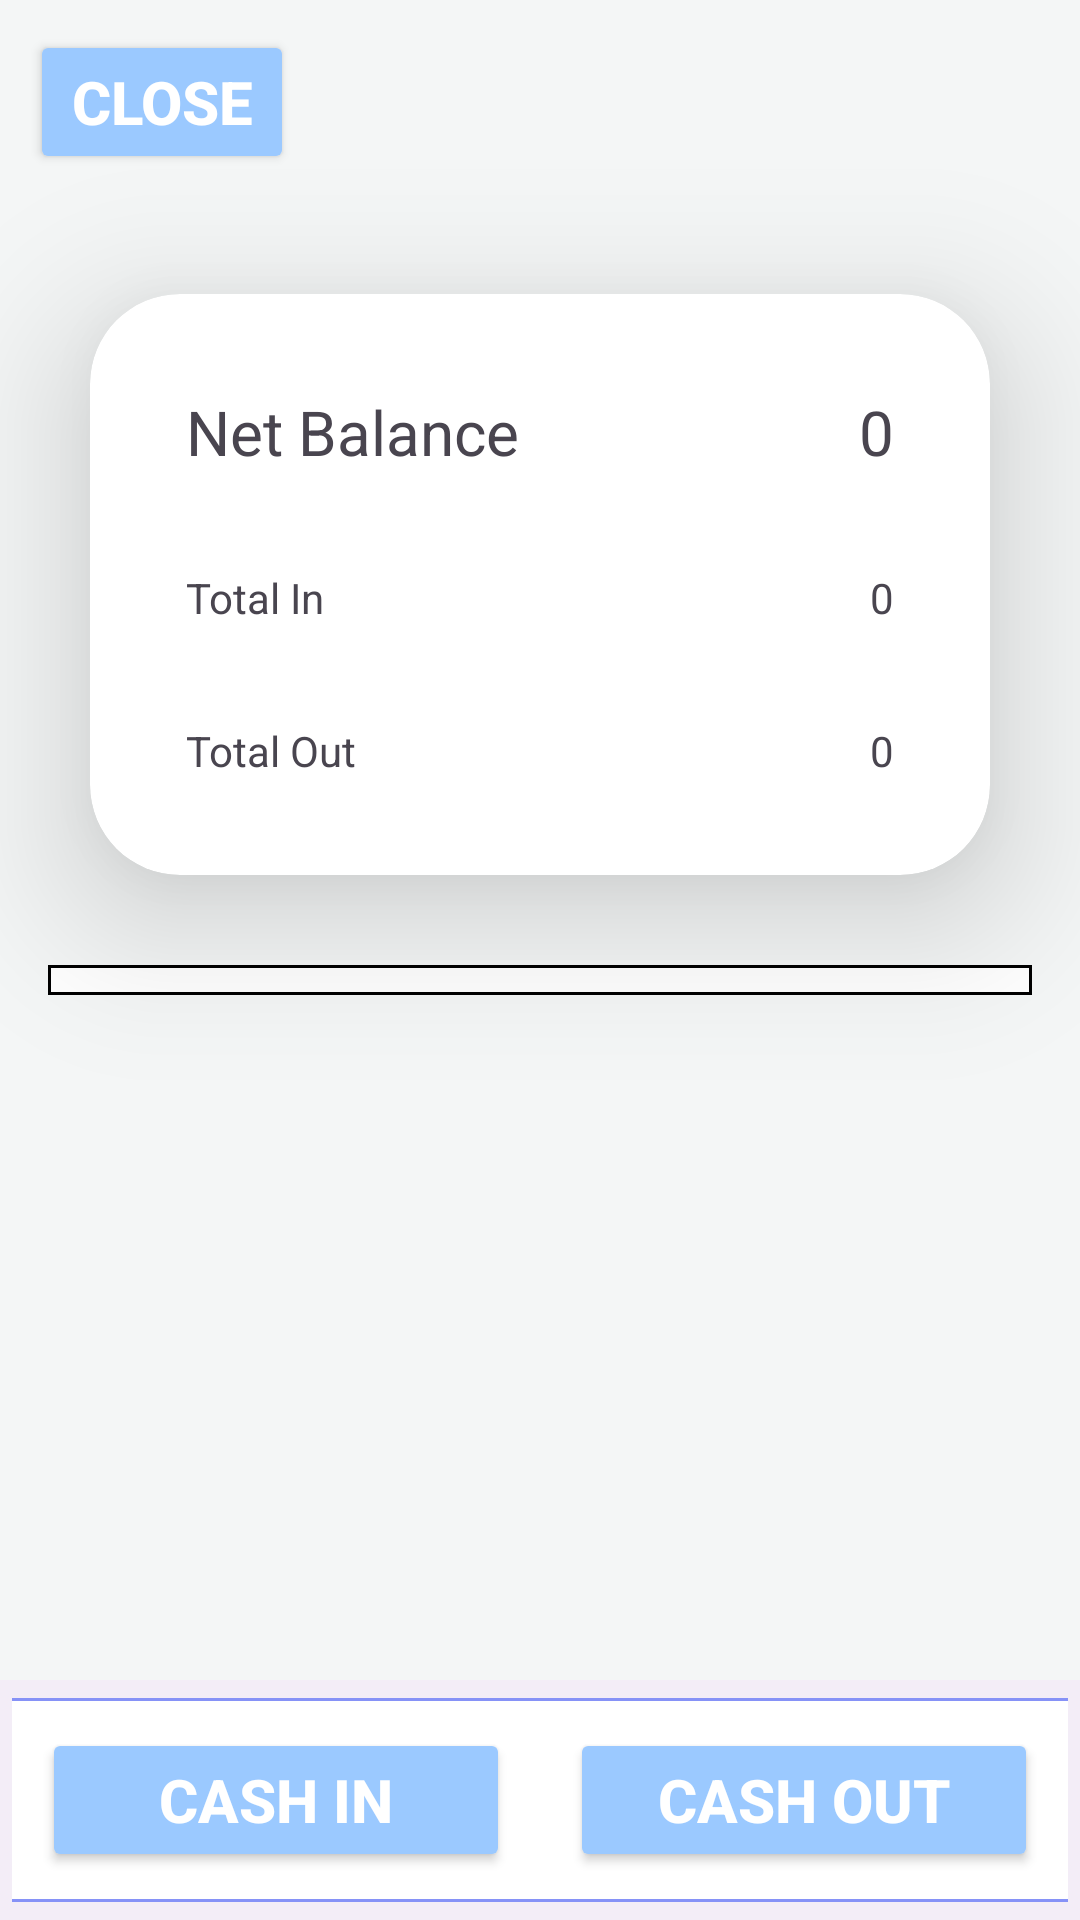

Reconstruct the res/layout file that produces this screen, plus the resources it refers to.
<!-- AndroidManifest.xml: application theme Theme.Accounting -->
<!-- res/layout/cash_book_view.xml -->
<?xml version="1.0" encoding="utf-8"?>
<androidx.constraintlayout.widget.ConstraintLayout xmlns:android="http://schemas.android.com/apk/res/android"
    xmlns:app="http://schemas.android.com/apk/res-auto"
    android:layout_width="match_parent"
    android:layout_height="match_parent">
    <LinearLayout
        android:background="@color/grey_white"
        android:layout_width="match_parent"
        android:layout_height="match_parent"
        android:orientation="vertical"
        app:layout_constraintTop_toTopOf="parent">

        <Button
            android:text="close"
            android:id="@+id/closeButton"
            android:layout_width="wrap_content"
            android:layout_height="wrap_content"
            android:layout_margin="10dp"
            android:theme="@style/buttonStyle"
            android:backgroundTint="@color/plain_blue"
            android:textSize="20sp"
            app:layout_constraintTop_toTopOf="parent"
            app:layout_constraintLeft_toLeftOf="parent" />

        <androidx.cardview.widget.CardView
            android:id="@+id/dashBoard"
            android:layout_width="match_parent"
            android:layout_height="wrap_content"
            android:layout_margin="30dp"
            app:cardCornerRadius="30dp"
            app:cardElevation="20dp"
            android:background="@drawable/custom_edittext"
            android:translationZ="10dp"
            app:layout_constraintTop_toBottomOf="@+id/closeButton">

            <LinearLayout
                android:id="@+id/cashRecord"
                android:layout_width="match_parent"
                android:layout_height="wrap_content"
                android:orientation="vertical"
                android:padding="16dp">

                <LinearLayout
                    android:orientation="horizontal"
                    android:layout_width="match_parent"
                    android:layout_height="wrap_content"
                    android:padding="16dp">
                    <TextView
                        android:layout_weight="1"
                        android:layout_width="match_parent"
                        android:layout_height="wrap_content"
                        android:text="Net Balance"
                        android:textSize="10pt"/>
                    <TextView
                        android:id="@+id/netBalanceTextView"
                        android:layout_weight="1"
                        android:layout_width="match_parent"
                        android:layout_height="wrap_content"
                        android:gravity="right"
                        android:textSize="10pt"
                        android:text="0"/>
                </LinearLayout>

                <LinearLayout
                    android:orientation="horizontal"
                    android:layout_width="match_parent"
                    android:layout_height="wrap_content"
                    android:padding="16dp">
                    <TextView
                        android:layout_weight="1"
                        android:layout_width="match_parent"
                        android:layout_height="wrap_content"
                        android:text="Total In"/>
                    <TextView
                        android:id="@+id/totalInTextView"
                        android:layout_weight="1"
                        android:layout_width="match_parent"
                        android:layout_height="wrap_content"
                        android:text="0"
                        android:gravity="right"/>
                </LinearLayout>

                <LinearLayout
                    android:orientation="horizontal"
                    android:layout_width="match_parent"
                    android:layout_height="wrap_content"
                    android:padding="16dp">
                    <TextView
                        android:layout_weight="1"
                        android:layout_width="match_parent"
                        android:layout_height="wrap_content"
                        android:text="Total Out"/>
                    <TextView
                        android:id="@+id/totalOutTextView"
                        android:layout_weight="1"
                        android:layout_width="match_parent"
                        android:layout_height="wrap_content"
                        android:text="0"
                        android:gravity="right"/>
                </LinearLayout>
            </LinearLayout>

        </androidx.cardview.widget.CardView>

        <LinearLayout
            android:layout_width="match_parent"
            android:layout_height="wrap_content"
            android:orientation="horizontal"
            android:layout_marginLeft="16dp"
            android:layout_marginRight="16dp"
            android:layout_marginBottom="?actionBarSize"
            android:background="@drawable/back"
            app:layout_constraintTop_toBottomOf="@id/dashBoard">

            <androidx.recyclerview.widget.RecyclerView
                android:id="@+id/cashInRecyclerView"
                android:layout_weight="1"
                android:layout_gravity="top"
                android:layout_width="match_parent"
                android:layout_margin="5dp"
                android:layout_height="wrap_content"/>
            <androidx.recyclerview.widget.RecyclerView
                android:id="@+id/cashOutRecyclerView"
                android:layout_weight="1"
                android:layout_gravity="top"
                android:layout_margin="5dp"
                android:layout_width="match_parent"
                android:layout_height="wrap_content"/>
        </LinearLayout>


    </LinearLayout>
    <androidx.coordinatorlayout.widget.CoordinatorLayout
        android:id="@+id/bottom_app_bar_layout"
        android:layout_width="match_parent"
        android:layout_height="wrap_content"
        android:layout_gravity="bottom"
        app:layout_constraintBottom_toBottomOf="parent" >

        <com.google.android.material.bottomappbar.BottomAppBar
            android:id="@+id/bottom_app_bar"
            android:layout_width="match_parent"
            android:layout_height="wrap_content"
            android:contentInsetLeft="0dp"
            android:contentInsetStart="0dp"
            app:contentInsetLeft="0dp"
            app:contentInsetStart="0dp"
            app:fabCradleMargin="0dp"
            app:fabCradleRoundedCornerRadius="0dp"
            app:layout_constraintBottom_toBottomOf="parent">
            <LinearLayout
                android:background="@drawable/menu_frame"
                android:layout_width="match_parent"
                android:layout_height="wrap_content"
                android:orientation="horizontal">
                <Button
                    android:layout_margin="10dp"
                    android:id="@+id/cashInButton"
                    android:layout_weight="1"
                    android:layout_width="match_parent"
                    android:layout_height="match_parent"
                    android:text="Cash In"
                    android:theme="@style/buttonStyle"
                    android:backgroundTint="@color/plain_blue"
                    android:textSize="20sp"/>
                <Button
                    android:layout_margin="10dp"
                    android:id="@+id/cashOutButton"
                    android:layout_weight="1"
                    android:layout_width="match_parent"
                    android:layout_height="match_parent"
                    android:text="Cash Out"
                    android:theme="@style/buttonStyle"
                    android:backgroundTint="@color/plain_blue"
                    android:textSize="20sp"/>
            </LinearLayout>
        </com.google.android.material.bottomappbar.BottomAppBar>
    </androidx.coordinatorlayout.widget.CoordinatorLayout>



</androidx.constraintlayout.widget.ConstraintLayout>
<!-- resources referenced by this layout -->
<resources>
  <color name="grey_white">#f4f6f6</color>
  <color name="plain_blue">#9bc9ff</color>
  <!-- drawable back (drawable) -->
  <shape xmlns:android="http://schemas.android.com/apk/res/android" android:shape="rectangle" >
      <solid android:color="@android:color/white" />
      <stroke
          android:width="1dip"
          android:color="@color/black"/>
  </shape>
  <!-- drawable menu_frame (drawable) -->
  <?xml version="1.0" encoding="utf-8"?>
  <layer-list xmlns:android="http://schemas.android.com/apk/res/android">
      <item android:left="-1dp" android:right="-1dp">
          <shape>
              <solid
                  android:color="@color/white" />
              <stroke
                  android:width="1dp"
                  android:color="@color/purple" />
          </shape>
      </item>
  </layer-list>
  <style name="buttonStyle" parent="@android:style/Widget.Button.Small">
          <item name="android:textColor">#FFFFFF</item>
          <item name="android:textSize">12sp</item>
          <item name="android:textStyle">bold</item>
      </style>
  <style name="Theme.Accounting" parent="Base.Theme.Accounting" />
  <color name="black">#FF000000</color>
  <color name="white">#FFFFFFFF</color>
  <color name="purple">#8692f7</color>
  <style name="Base.Theme.Accounting" parent="Theme.Material3.Light.NoActionBar">
          
          
      </style>
</resources>
